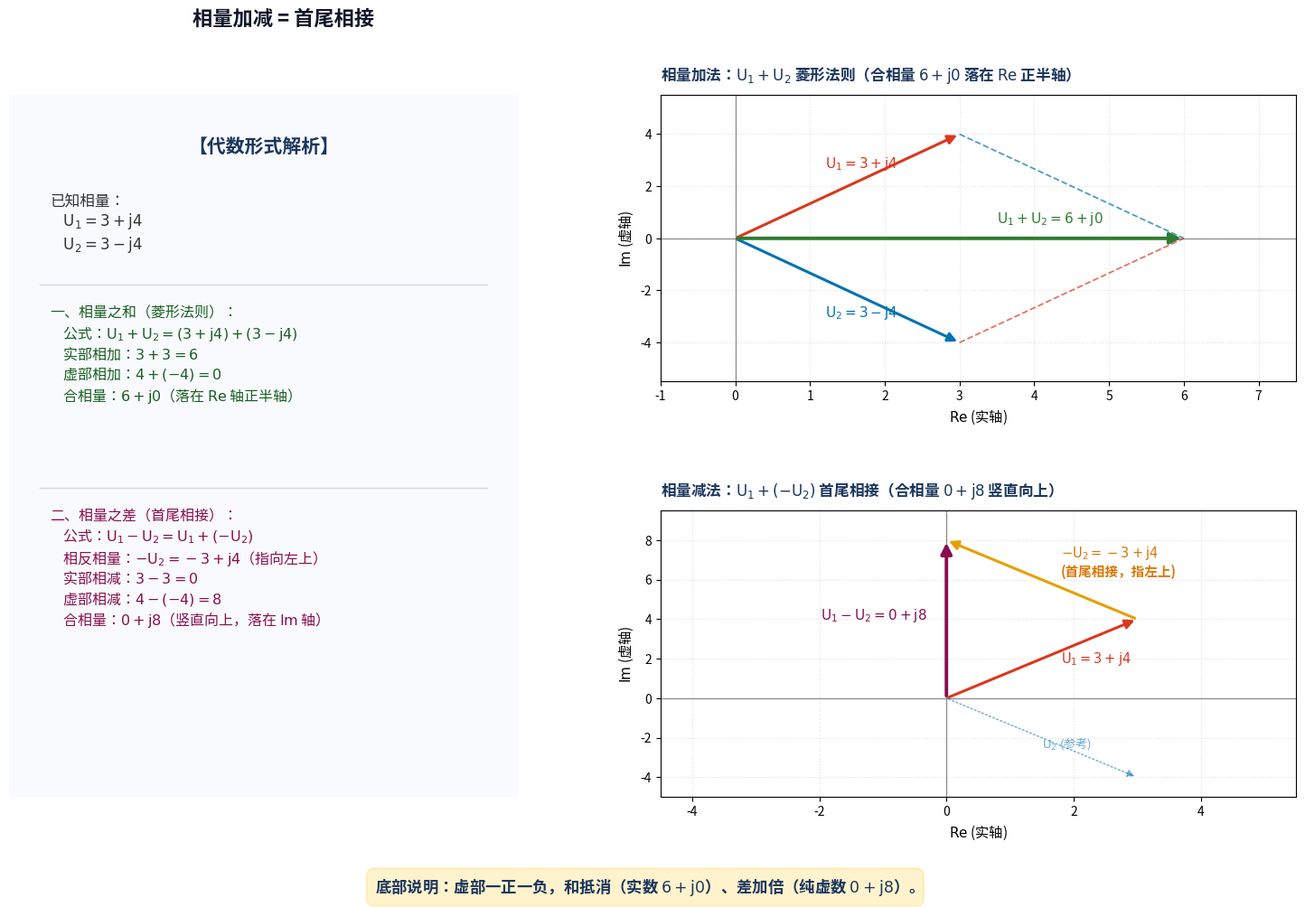

The script that saved this image: (Note: this script raises an exception after producing the figure.)
import matplotlib; matplotlib.use("Agg")
matplotlib.rcParams["font.family"] = "sans-serif"
matplotlib.rcParams["font.sans-serif"] = ["Noto Sans CJK SC"] + list(matplotlib.rcParams["font.sans-serif"])
matplotlib.rcParams["savefig.transparent"] = False

import matplotlib.pyplot as plt
import matplotlib.patches as mpatches

# 调整画布比例为 16 x 10.5 英寸
fig = plt.figure(figsize=(16, 10.5), dpi=200)

# 网格布局：
# bottom=0.14 给横坐标轴标签留出充分空间，top=0.88
gs = fig.add_gridspec(2, 2, width_ratios=[1.0, 1.25], height_ratios=[1, 1],
                      left=0.06, right=0.95, bottom=0.14, top=0.88, wspace=0.25, hspace=0.45)

ax_left = fig.add_subplot(gs[:, 0])
ax_top = fig.add_subplot(gs[0, 1])
ax_bot = fig.add_subplot(gs[1, 1])

ax_left.axis("off")

# 绘制左栏卡片圆角背景（y从-0.08到0.99，充分包容卡片内全部文本）
rect = mpatches.FancyBboxPatch((0.01, -0.08), 0.98, 1.07, transform=ax_left.transAxes,
                              boxstyle="round,pad=0.02,rounding_size=0.03",
                              ec="#B0C4DE", fc="#F8FAFD", lw=1.5)
ax_left.add_patch(rect)

# ----------------- 左栏内容排版（紧凑且完全不超出卡片范围） -----------------
ax_left.text(0.5, 0.94, "【代数形式解析】", transform=ax_left.transAxes,
             ha="center", va="top", fontsize=15, fontweight="bold", color="#1B365D")

# 区域一：已知相量
known_text = (
    "已知相量：\n"
    r"    $\mathrm{U}_1 = 3 + \mathrm{j}4$" "\n"
    r"    $\mathrm{U}_2 = 3 - \mathrm{j}4$"
)
ax_left.text(0.08, 0.86, known_text, transform=ax_left.transAxes,
             ha="left", va="top", fontsize=12, color="#333333", linespacing=1.2)

# 分割线 1
line1 = plt.Line2D([0.06, 0.94], [0.73, 0.73], transform=ax_left.transAxes, color="#D0D7DE", lw=1)
ax_left.add_line(line1)

# 区域二：相量之和
sum_text = (
    "一、相量之和（菱形法则）：\n"
    r"    公式：$\mathrm{U}_1 + \mathrm{U}_2 = (3 + \mathrm{j}4) + (3 - \mathrm{j}4)$" "\n"
    r"    实部相加：$3 + 3 = 6$" "\n"
    r"    虚部相加：$4 + (-4) = 0$" "\n"
    r"    合相量：$6 + \mathrm{j}0$（落在 $\mathrm{Re}$ 轴正半轴）"
)
ax_left.text(0.08, 0.70, sum_text, transform=ax_left.transAxes,
             ha="left", va="top", fontsize=11.5, color="#1B5E20", linespacing=1.2)

# 分割线 2
line2 = plt.Line2D([0.06, 0.94], [0.44, 0.44], transform=ax_left.transAxes, color="#D0D7DE", lw=1)
ax_left.add_line(line2)

# 区域三：相量之差
diff_text = (
    "二、相量之差（首尾相接）：\n"
    r"    公式：$\mathrm{U}_1 - \mathrm{U}_2 = \mathrm{U}_1 + (-\mathrm{U}_2)$" "\n"
    r"    相反相量：$-\mathrm{U}_2 = -3 + \mathrm{j}4$（指向左上）" "\n"
    r"    实部相减：$3 - 3 = 0$" "\n"
    r"    虚部相减：$4 - (-4) = 8$" "\n"
    r"    合相量：$0 + \mathrm{j}8$（竖直向上，落在 $\mathrm{Im}$ 轴）"
)
ax_left.text(0.08, 0.41, diff_text, transform=ax_left.transAxes,
             ha="left", va="top", fontsize=11.5, color="#880E4F", linespacing=1.2)

# ----------------- 右上：相量和 -----------------
ax_top.set_title(r"相量加法：$\mathrm{U}_1 + \mathrm{U}_2$ 菱形法则（合相量 $6 + \mathrm{j}0$ 落在 $\mathrm{Re}$ 正半轴）",
                 fontsize=12, fontweight="bold", pad=12, color="#1B365D", loc="left")
ax_top.axhline(0, color="#666666", lw=1, ls="-", alpha=0.7)
ax_top.axvline(0, color="#666666", lw=1, ls="-", alpha=0.7)
ax_top.grid(True, ls=":", alpha=0.4)

ax_top.plot([3, 6], [4, 0], color="#0072B2", ls="--", lw=1.3, alpha=0.7)
ax_top.plot([3, 6], [-4, 0], color="#D9381E", ls="--", lw=1.3, alpha=0.7)

ax_top.annotate("", xy=(3, 4), xytext=(0, 0),
                arrowprops=dict(arrowstyle="-|>", color="#D9381E", lw=2.2, mutation_scale=15))
ax_top.text(1.2, 2.7, r"$\mathrm{U}_1 = 3 + \mathrm{j}4$", color="#D9381E", fontsize=11, fontweight="bold")

ax_top.annotate("", xy=(3, -4), xytext=(0, 0),
                arrowprops=dict(arrowstyle="-|>", color="#0072B2", lw=2.2, mutation_scale=15))
ax_top.text(1.2, -3.0, r"$\mathrm{U}_2 = 3 - \mathrm{j}4$", color="#0072B2", fontsize=11, fontweight="bold")

ax_top.annotate("", xy=(6, 0), xytext=(0, 0),
                arrowprops=dict(arrowstyle="-|>", color="#2E7D32", lw=2.8, mutation_scale=18))
ax_top.text(3.5, 0.6, r"$\mathrm{U}_1 + \mathrm{U}_2 = 6 + \mathrm{j}0$", color="#2E7D32", fontsize=11, fontweight="bold")

ax_top.set_xlim(-1, 7.5)
ax_top.set_ylim(-5.5, 5.5)
ax_top.set_xlabel(r"$\mathrm{Re}$ (实轴)", fontsize=11)
ax_top.set_ylabel(r"$\mathrm{Im}$ (虚轴)", fontsize=11)

# ----------------- 右下：相量差 -----------------
ax_bot.set_title(r"相量减法：$\mathrm{U}_1 + (-\mathrm{U}_2)$ 首尾相接（合相量 $0 + \mathrm{j}8$ 竖直向上）",
                 fontsize=12, fontweight="bold", pad=12, color="#1B365D", loc="left")
ax_bot.axhline(0, color="#666666", lw=1, ls="-", alpha=0.7)
ax_bot.axvline(0, color="#666666", lw=1, ls="-", alpha=0.7)
ax_bot.grid(True, ls=":", alpha=0.4)

ax_bot.annotate("", xy=(3, 4), xytext=(0, 0),
                arrowprops=dict(arrowstyle="-|>", color="#D9381E", lw=2.2, mutation_scale=15))
ax_bot.text(1.8, 1.8, r"$\mathrm{U}_1 = 3 + \mathrm{j}4$", color="#D9381E", fontsize=10.5, fontweight="bold")

# -U2 指向左上
ax_bot.annotate("", xy=(0, 8), xytext=(3, 4),
                arrowprops=dict(arrowstyle="-|>", color="#E69F00", lw=2.2, mutation_scale=15))
ax_bot.text(1.8, 6.2, r"$-\mathrm{U}_2 = -3 + \mathrm{j}4$" "\n" "(首尾相接，指左上)", color="#D97706", fontsize=10.5, fontweight="bold", ha="left")

ax_bot.annotate("", xy=(3, -4), xytext=(0, 0),
                arrowprops=dict(arrowstyle="-|>", color="#0072B2", lw=1.2, ls=":", mutation_scale=12, alpha=0.5))
ax_bot.text(1.5, -2.5, r"$\mathrm{U}_2$ (参考)", color="#0072B2", fontsize=9.5, alpha=0.6)

# 合相量 0 + j8 竖直向上
ax_bot.annotate("", xy=(0, 8), xytext=(0, 0),
                arrowprops=dict(arrowstyle="-|>", color="#880E4F", lw=2.8, mutation_scale=18))
ax_bot.text(-0.3, 4.0, r"$\mathrm{U}_1 - \mathrm{U}_2 = 0 + \mathrm{j}8$", color="#880E4F", fontsize=11, fontweight="bold", ha="right")

ax_bot.set_xlim(-4.5, 5.5)
ax_bot.set_ylim(-5, 9.5)
ax_bot.set_xlabel(r"$\mathrm{Re}$ (实轴)", fontsize=11)
ax_bot.set_ylabel(r"$\mathrm{Im}$ (虚轴)", fontsize=11)

# ----------------- 底部说明 -----------------
fig.text(0.5, 0.045, "底部说明：虚部一正一负，和抵消（实数 $6+\\mathrm{j}0$）、差加倍（纯虚数 $0+\\mathrm{j}8$）。",
         ha="center", va="center", fontsize=12.5, fontweight="bold", color="#1B365D",
         bbox=dict(boxstyle="round,pad=0.5", facecolor="#FFF3CD", edgecolor="#FFEBAA", lw=1.2))

# 顶部总标题：放于左栏上方中央
fig.text(0.25, 0.96, "相量加减 = 首尾相接", fontsize=16, fontweight="bold", ha="center", va="center", color="#0F172A")

out_path = "/mnt/hdd/kimicode-projects/multisim-mcp/deliverables/figures-batch4/fig-ge-02.png"
plt.savefig(out_path, dpi=200)
plt.close()
print("Saved to", out_path)
